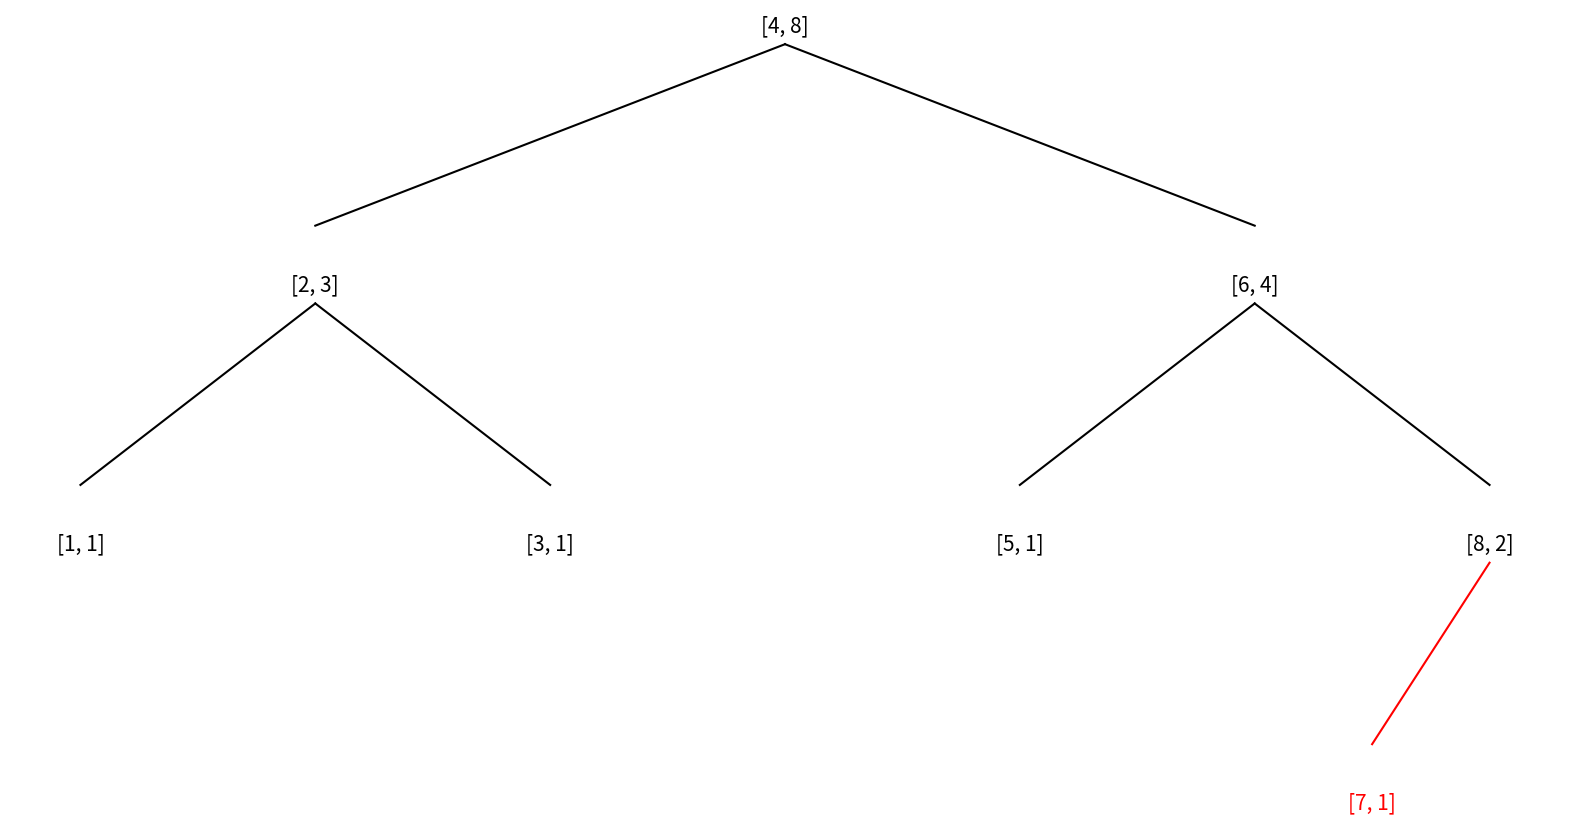

Generate this figure with matplotlib:
class Node:
    def __init__(self, data):
        self.data = [data, 1]
        self.left = None
        self.right = None
        self.color = 1
    def Print_tree(self, result=None):
        if result == None:
            result = []
        if self.left != None:
            self.left.Print_tree(result)
        result.append(self.data)
        if self.right != None:
            self.right.Print_tree(result)
        return result
class LLRBT:
    def __init__(self):
        self.tree = None

# Insert
    def Insert(self, val):
        if self.tree == None:
            self.tree = Node(val)
            self.tree.color = 0
        else:
            if self.Search(val) == False:
                self.tree = self.__insert(self.tree, val)
                self.tree.color = 0
    def __insert(self, node, val):
        if node == None:
            return Node(val)
        if val < node.data[0]:
            node.data[1] += 1
            node.left = self.__insert(node.left, val)
        elif val > node.data[0]:
            node.data[1] += 1
            node.right = self.__insert(node.right, val)
        return self.fixUp(node)
    def __isRed(self, node):
        if node == None:
            return 0  # Nil nodes are black
        else:
            return (node.color == 1)

# Delete
    def Delete(self, val):
        if self.tree == None:
            return
        else:
            self.tree = self.__delete(self.tree, val)
    def __delete(self, node, val):
        if node == None: return node
        if val < node.data[0]:
            if node.left == None or (not self.__isRed(node.left) and not self.__isRed(node.left.left)):
                node = self.__moveRedLeft(node)
            node.left = self.__delete(node.left, val)
        else:
            if self.__isRed(node.left):
                node = self.__rotateRight(node)
            if val == node.data[0] and node.right == None:
                return None
            if node.right == None or (not self.__isRed(node.right) and not self.__isRed(node.right.left)):
                node = self.__moveRedRight(node)
            if val == node.data[0]:
                node.data[0] = self.__min(node.right)
                node.right = self.__deleteMin(node.right)
            else:
                node.right = self.__delete(node.right, val)
        return self.fixUp(node)
    def __deleteMin(self, node):
        if node.left == None:
            return None
        if node.left == None or (not self.__isRed(node.left) and not self.__isRed(node.left.left)):
            node = self.__moveRedLeft(node)
        node.left = self.__deleteMin(node.left)
        return self.fixUp(node)
    def __min(self, node):
        while node.left != None: node = node.left
        if node == None:
            return None
        else:
            return node.data[0]

#Search node
    def __Node_in_tree(self, node, val):
        if node == None:
            return None
        if node.data[0] == val:
            return node
        if val < node.data[0]:
            return self.__Node_in_tree(node.left, val)
        else:
            if val > node.data[0]:
                return self.__Node_in_tree(node.right, val)
    def __min(self, node):
        while node.left != None: node = node.left
        if node == None:
            return None
        else:
            return node.data[0]
###################################################################################
    def __Lmedian(self, node, median_index, left_size=0):
        if node.left is not None:
            left_size = node.left.data[1]
        else:
            left_size = 0
        if left_size + 1 == median_index:
            return node
        if left_size < median_index:
            median_index -= (left_size + 1)
            node = self.__Lmedian(node.right, median_index)
        else:
            node = self.__Lmedian(node.left, median_index)
        return node
#^^^^^^^^^^^^^^^^^^^^^^^^^^^^^^^^^^^^^^^^^^^^^^^^^^^^^^^^^^^^^^^^^^^^^^^^^^^^^^^^^^
########$$$$$$$$$$$$$$$$$$$$$$$$$###############################
    def __find_successor(self, node):
        current = node.right
        while current.left is not None:
            current = current.left
        return current 
    def __median(self, node, case, median_index, left_size=0):
        if node.left is not None:
            left_size = node.left.data[1]
        else:
            left_size = 0
        if case == 'even':
            # Check for even case:
            if left_size == median_index - 1:  # Median is between this node and its successor
                successor = self.__find_successor(node)  # Find successor (smallest node in right subtree)
                return (node.data[0] + successor.data[0]) / 2  # Average of two values
            elif left_size < median_index - 1:
                median_index -= (left_size + 1)  # Adjust target for right subtree
                return self.__median(node.right, case, median_index)
            else:
                return self.__median(node.left, case, median_index)
        else:
            if left_size + 1 == median_index:
                return node
            if left_size < median_index:
                median_index -= (left_size + 1)
                node = self.__median(node.right, median_index)
            else:
                node = self.__median(node.left, median_index)
        return node
########$$$$$$$$$$$$$$$$$$$$$$$$$###############################
    def Search(self, val):
        node = self.__Node_in_tree(self.tree, val)
        if node != None:
            return True
        elif node == None:
            return False
    def find_min(self):
        """Finds and returns the node with the minimum value in the tree."""
        if self.tree is None:
            return None  # Tree is empty
        else:
            return self.__min(self.tree)
###################################################################################
    def Lmedian(self):
        """Finds and returns the node with the left median value in the tree."""
        root = self.tree
        if (root.left and root.right) is not None:
            if 0 <= root.right.data[1] - root.left.data[1] <= 1:
                return root.data[0]
        if root.left is not None:
            tree_size = root.data[1]
            median_index = tree_size // 2 + 1
            node = self.__Lmedian(root, median_index)
            return node.data[0]
        else:
            return root.data[0]
#^^^^^^^^^^^^^^^^^^^^^^^^^^^^^^^^^^^^^^^^^^^^^^^^^^^^^^^^^^^^^^^^^^^^^^^^^^^^^^^^^^
    def median(self):
        """Finds and returns the node with the median value in the tree."""
        root = self.tree
        if (root.left and root.right) is not None:
            if root.right.data[1] - root.left.data[1] == 0:
                return root.data[0]
        if root.left is not None:
            tree_size = root.data[1]
            median_index = tree_size // 2
            if tree_size % 2 == 0:
                case = 'even'
                median_index = tree_size // 2
            else:
                case = 'odd'
                median_index = (tree_size + 1) // 2
            node = self.__median(root, case, median_index)
            return node
        else:
            return root.data[0]

# Fixups
    def __changecolor(self, node):
        node.color = 1 - node.color
        if node.left is not None:
            node.left.color = 1 - node.left.color
        if node.right is not None:
            node.right.color = 1 - node.right.color
    def __rotateRight(self, node):
        originalLeft = node.left
        node.left = originalLeft.right
        originalLeft.right = node
        originalLeft.color = node.color
        node.color = 1
        return originalLeft
    def __rotateLeft(self, node):
        originalRight = node.right
        node.right = originalRight.left
        originalRight.left = node
        originalRight.color = node.color
        node.color = 1
        return originalRight
    def __moveRedRight(self, node):
        self.__changecolor(node)
        if node.left and self.__isRed(node.left.left):
            node = self.__rotateRight(node)
            self.__changecolor(node)
        return node
    def __moveRedLeft(self, node):
        self.__changecolor(node)
        if node.right and self.__isRed(node.right.left):
            node.right = self.__rotateRight(node.right)
            node = self.__rotateLeft(node)
            self.__changecolor(node)
        return node
    def fixUp(self, node):
        if self.__isRed(node.right):
####################################################################################################
            node.data[1], node.right.data[1] = node.data[1] - node.right.data[1], node.data[1]
            if node.right.left is not None:
                node.data[1] += node.right.left.data[1]
#^^^^^^^^^^^^^^^^^^^^^^^^^^^^^^^^^^^^^^^^^^^^^^^^^^^^^^^^^^^^^^^^^^^^^^^^^^^^^^^^^^^^^^^^^^^^^^^^^^^
            node = self.__rotateLeft(node)
        if self.__isRed(node.left) and self.__isRed(node.left.left):
####################################################################################################
            node.data[1], node.left.data[1] = node.data[1] - node.left.data[1], node.data[1]
            if node.left.right is not None:
                node.data[1] += node.left.right.data[1]
#^^^^^^^^^^^^^^^^^^^^^^^^^^^^^^^^^^^^^^^^^^^^^^^^^^^^^^^^^^^^^^^^^^^^^^^^^^^^^^^^^^^^^^^^^^^^^^^^^^^
            node = self.__rotateRight(node)
        if self.__isRed(node.left) and self.__isRed(node.right):
            self.__changecolor(node)
        return node

#Tree Visualization
import matplotlib.pyplot as plt
from pylab import rcParams
def plot_node(node, rb=True, level=1, posx=0, posy=0):
    width = 2000.0 * (0.5 ** (level))
    if node.color == 0 or rb == False:
        plt.text(posx, posy, str(node.data), horizontalalignment='center', color='k', fontsize=15)
    else:
        if node.color == 1 or rb == True:
            plt.text(posx, posy, str(node.data), horizontalalignment='center', color='r', fontsize=15)
    if node.left is not None:
        px = [posx, posx - width]
        py = [posy - 1, posy - 15]
        if node.left.color == 0 or rb == False:
            plt.plot(px, py, 'k-')
        else:
            plt.plot(px, py, 'r-')
        plot_node(node.left, rb, level + 1, posx - width, posy - 20)

    if node.right is not None:
        plot_node(node.right, rb, level + 1, posx + width, posy - 20)
        px = [posx, posx + width]
        py = [posy - 1, posy - 15]
        if node.right.color == 0 or rb == False:
            plt.plot(px, py, 'k-')
        else:
            plt.plot(px, py, 'r-')

def plot_tree(node, figsize=(20, 10)):
    if node.color == 1:
        rb = False
    elif node.color == 0:
        rb = True
    rcParams['figure.figsize'] = figsize
    fig, ax = plt.subplots()
    ax.axis('off')
    plot_node(node, rb)
    plt.show()


nodes = list(range(1,9))
P06 = LLRBT()
for node in nodes:
    P06.Insert(node)
plot_tree(P06.tree,figsize=(20, 10))
print(f'Median: {P06.median()}')

# Time complexity of algorithm is O(log n) since traversing a red black balanced tree is worst case O(log n)
